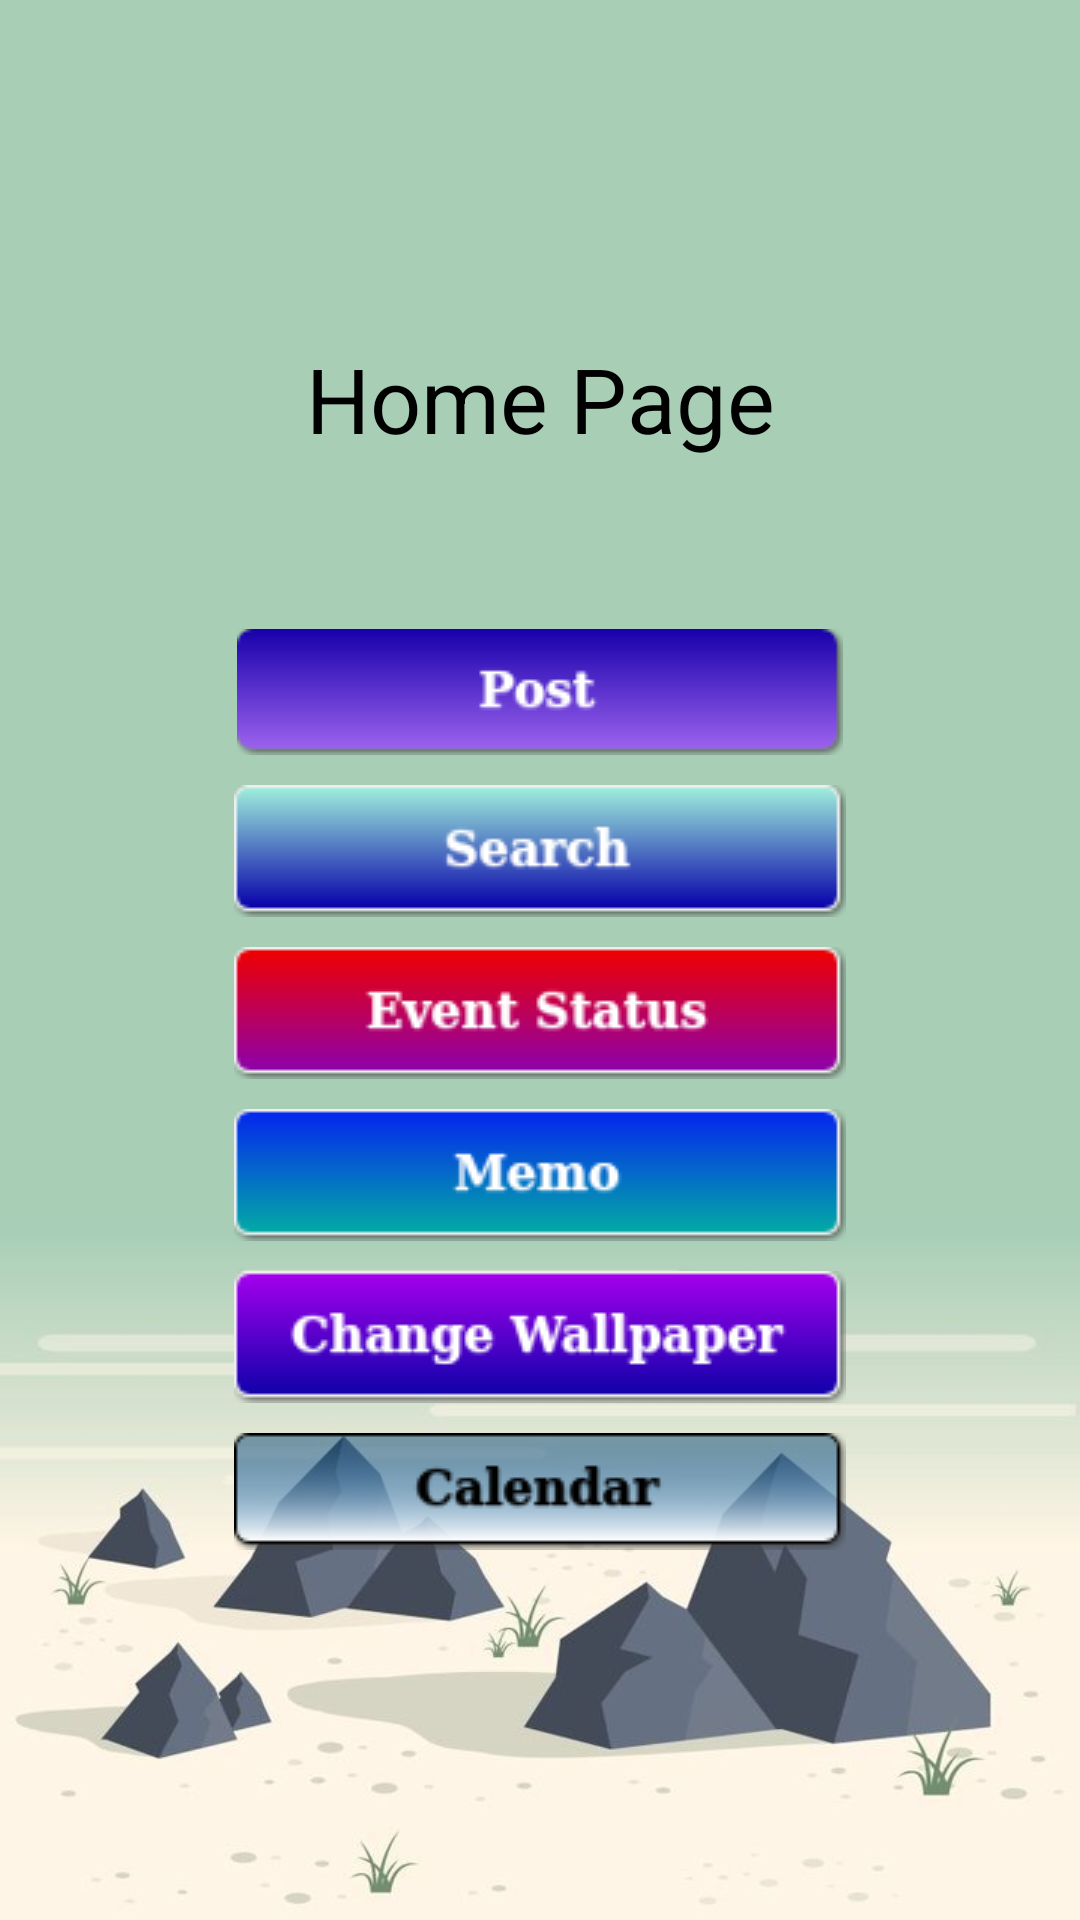

The Android layout XML behind this screen, and the referenced resources:
<!-- AndroidManifest.xml: application theme Theme.EventUp -->
<!-- res/layout/activity_home.xml -->
<?xml version="1.0" encoding="utf-8"?>
<RelativeLayout xmlns:android="http://schemas.android.com/apk/res/android"
    xmlns:app="http://schemas.android.com/apk/res-auto"
    xmlns:tools="http://schemas.android.com/tools"
    android:layout_width="match_parent"
    android:layout_height="match_parent"
    tools:context=".HomeActivity">

    <LinearLayout
        android:id="@+id/relativelayout_clock"
        android:layout_width="match_parent"
        android:layout_height="match_parent"
        android:background="@drawable/bg5"
        android:orientation="vertical"
        android:weightSum="1">

        <androidx.appcompat.widget.Toolbar
            android:id="@+id/toolbar"
            android:layout_width="wrap_content"
            android:layout_height="?attr/actionBarSize"
            android:elevation="4dp"
            android:layout_gravity="end"
            android:theme="@style/ThemeOverlay.AppCompat.ActionBar">

            <ImageButton
                android:id="@+id/logout_icon"
                android:layout_width="?attr/actionBarSize"
                android:layout_height="?attr/actionBarSize"
                android:layout_gravity="end"
                android:scaleType="fitXY"
                android:background="@android:color/transparent"
                android:src="@drawable/logout_icon" />

        </androidx.appcompat.widget.Toolbar>

        <TextView
            android:id="@+id/login_tv"
            android:layout_width="match_parent"
            android:layout_height="wrap_content"
            android:layout_weight="0.5"
            android:gravity="center"
            android:text="Home Page"
            android:textColor="@color/black"
            android:textSize="30dp" />

        <TableLayout
            android:layout_width="match_parent"
            android:layout_height="wrap_content"
            android:layout_weight="0.5">

            <TableRow
                android:layout_width="match_parent"
                android:layout_height="match_parent"
                android:layout_marginStart="20dp"
                android:layout_marginEnd="20dp"
                android:layout_marginBottom="10dp"
                android:weightSum="1">

                <ImageButton
                    android:id="@+id/post_bt"
                    android:layout_width="wrap_content"
                    android:layout_height="wrap_content"
                    android:layout_weight="1"
                    android:background="@android:color/transparent"
                    android:src="@drawable/post_bt2" />


            </TableRow>

            <TableRow
                android:layout_width="match_parent"
                android:layout_height="match_parent"
                android:layout_marginStart="20dp"
                android:layout_marginEnd="20dp"
                android:layout_marginBottom="10dp"
                android:weightSum="1">

                <ImageButton
                    android:id="@+id/search_bt"
                    android:layout_width="wrap_content"
                    android:layout_height="wrap_content"
                    android:layout_weight="1"
                    android:background="@android:color/transparent"
                    android:src="@drawable/search_bt" />

            </TableRow>

            <TableRow
                android:layout_width="match_parent"
                android:layout_height="match_parent"
                android:layout_marginStart="20dp"
                android:layout_marginEnd="20dp"
                android:layout_marginBottom="10dp">

                <ImageButton
                    android:id="@+id/eventStatus_bt"
                    android:layout_width="wrap_content"
                    android:layout_height="wrap_content"
                    android:layout_weight="1"
                    android:background="@android:color/transparent"
                    android:src="@drawable/eventstatus_bt" />
            </TableRow>

            <TableRow
                android:layout_width="match_parent"
                android:layout_height="match_parent"
                android:layout_marginStart="20dp"
                android:layout_marginEnd="20dp"
                android:layout_marginBottom="10dp">

                <ImageButton
                    android:id="@+id/memo_bt"
                    android:layout_width="wrap_content"
                    android:layout_height="wrap_content"
                    android:layout_weight="1"
                    android:background="@android:color/transparent"
                    android:src="@drawable/memo_bt" />
            </TableRow>


            <TableRow
                android:layout_width="match_parent"
                android:layout_height="match_parent"
                android:layout_marginStart="20dp"
                android:layout_marginEnd="20dp"
                android:layout_marginBottom="10dp">

                <ImageButton
                    android:id="@+id/changeBackground_bt"
                    android:layout_width="wrap_content"
                    android:layout_height="wrap_content"
                    android:layout_weight="1"
                    android:background="@android:color/transparent"
                    android:src="@drawable/wallpapaer_bt" />

            </TableRow>

            <TableRow
                android:layout_width="match_parent"
                android:layout_height="match_parent"
                android:layout_marginStart="20dp"
                android:layout_marginEnd="20dp"
                android:layout_marginBottom="10dp">


                <ImageButton
                    android:id="@+id/calendar_bt"
                    android:layout_width="wrap_content"
                    android:layout_height="wrap_content"
                    android:layout_weight="1"
                    android:background="@android:color/transparent"
                    android:src="@drawable/calendar_bt" />

            </TableRow>


        </TableLayout>

    </LinearLayout>


</RelativeLayout>
<!-- resources referenced by this layout -->
<resources>
  <!-- drawable bg5: jpeg bitmap (drawable, 27351 bytes) -->
  <!-- drawable calendar_bt: png bitmap (drawable, 3581 bytes) -->
  <!-- drawable eventstatus_bt: png bitmap (drawable, 4112 bytes) -->
  <!-- drawable memo_bt: png bitmap (drawable, 2519 bytes) -->
  <!-- drawable post_bt2: png bitmap (drawable, 2024 bytes) -->
  <!-- drawable search_bt: png bitmap (drawable, 2789 bytes) -->
  <!-- drawable wallpapaer_bt: png bitmap (drawable, 5442 bytes) -->
  <style name="Theme.EventUp" parent="Theme.MaterialComponents.DayNight.NoActionBar">
          
          <item name="colorPrimary">@color/purple_500</item>
          <item name="colorPrimaryVariant">@color/purple_700</item>
          <item name="colorOnPrimary">@color/white</item>
          
          <item name="colorSecondary">@color/teal_200</item>
          <item name="colorSecondaryVariant">@color/teal_700</item>
          <item name="colorOnSecondary">@color/black</item>
          
          <item name="android:statusBarColor" tools:targetApi="l">?attr/colorPrimaryVariant</item>
          
      </style>
  <!-- not gathered from this repository: default colours our renderer supplied (Android Studio template values) -->
  <color name="purple_500">#FF6200EE</color>
  <color name="purple_700">#FF3700B3</color>
  <color name="teal_200">#FF03DAC5</color>
  <color name="teal_700">#FF018786</color>
  <color name="black">#FF000000</color>
  <color name="white">#FFFFFFFF</color>
</resources>
